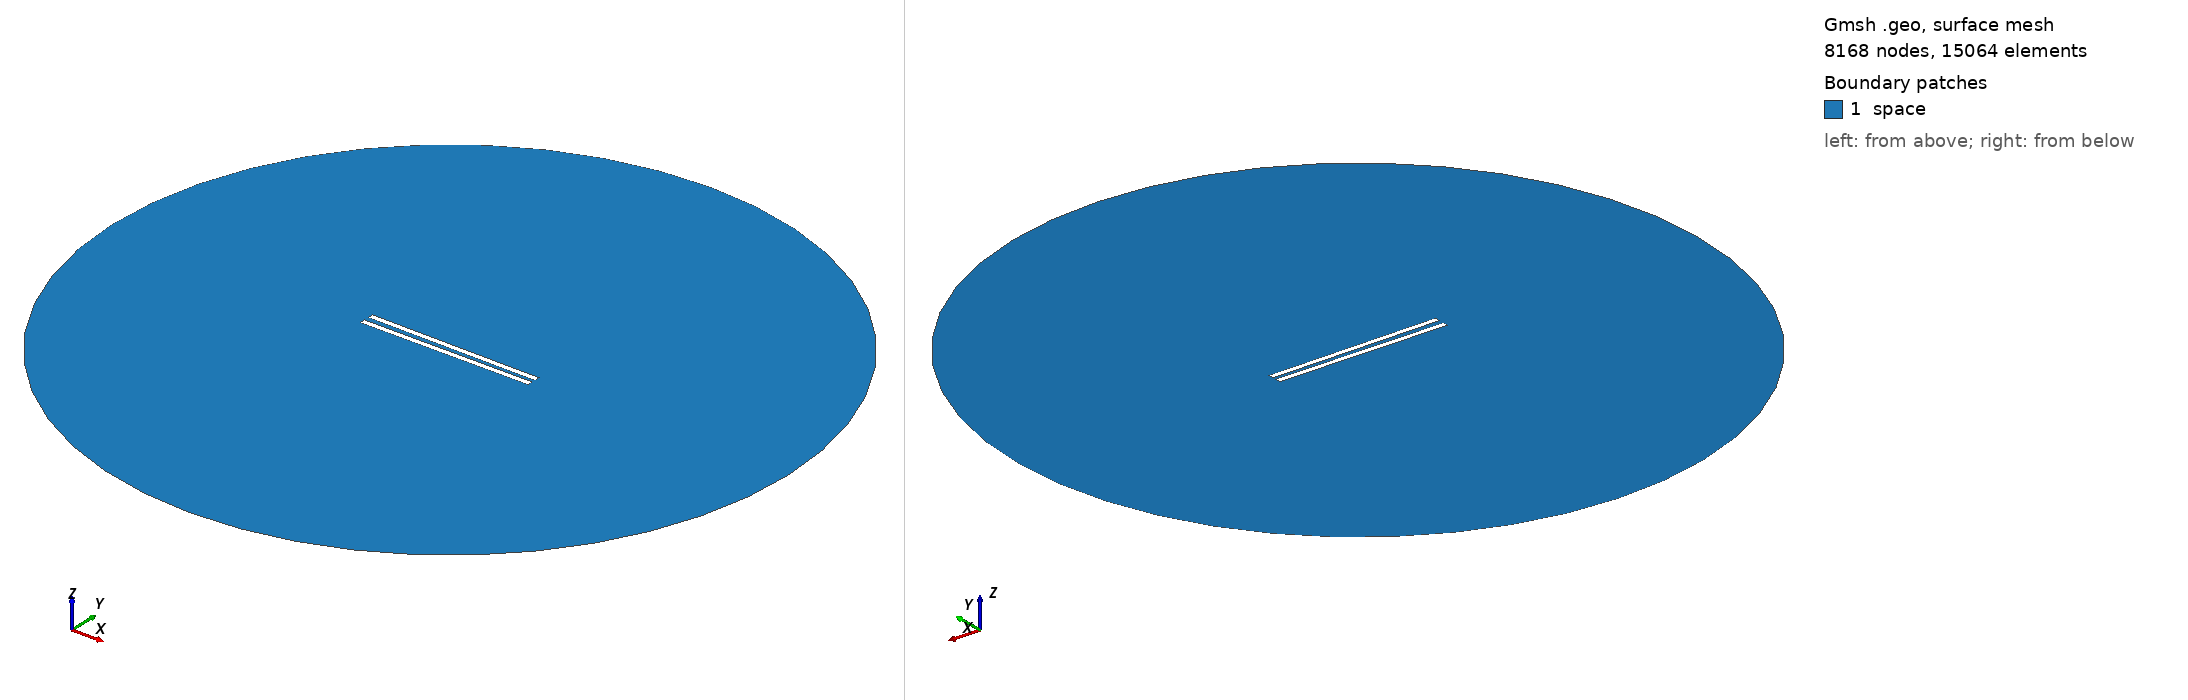

Gmsh geometry script, surface-meshed: 8168 nodes, 15064 surface elements. Boundary patches (legend numbers): 1 space. Left view from above one corner, right view from below the opposite corner. Legend entries are the model's physical surfaces. The drawing asked Gmsh for element sizes between 1% and 20% of the model's largest extent; the script's own settings can give other sizes.

=== 488.geo (drawn) ===
// Set the geometry kernel
SetFactory("OpenCASCADE");

//---------------------------------------
// Rectangles
//---------------------------------------

// Rectangle 1 (top)
Point(1) = {-49.67777777777778, 1.1944444444444444, 0, 1.0};
Point(2) = {49.67777777777778, 1.1944444444444444, 0, 1.0};
Point(3) = {49.67777777777778, 4.550000000000001, 0, 1.0};
Point(4) = {-49.67777777777778, 4.550000000000001, 0, 1.0};

Line(1) = {1, 2};
Line(2) = {2, 3};
Line(3) = {3, 4};
Line(4) = {4, 1};

Line Loop(1) = {1, 2, 3, 4};
Plane Surface(1) = {1};

Rotate { {0, 0, 1}, {0,  1.1944444444444444,  0}, -0.01 } {
  Surface{1};
}

// Rectangle 2 (bottom)
Point(5) = {-49.67777777777778, -1.1944444444444444, 0, 1.0};
Point(6) = {49.67777777777778, -1.1944444444444444, 0, 1.0};
Point(7) = {49.67777777777778, -4.550000000000001, 0, 1.0};
Point(8) = {-49.67777777777778, -4.550000000000001, 0, 1.0};

Line(5) = {5, 6};
Line(6) = {6, 7};
Line(7) = {7, 8};
Line(8) = {8, 5};

Line Loop(2) = {5, 6, 7, 8};
Plane Surface(2) = {2}; 


//---------------------------------------
// Circle
//---------------------------------------

// Define points
Point(9) = {0, 0, 0};        // Center
Point(10) = {200, 0, 0};     // Start point
Point(11) = {0, 200, 0};     // 90 degrees
Point(12) = {-200, 0, 0};    // 180 degrees
Point(13) = {0, -200, 0};    // 270 degrees

// Define circle arcs (each needs start, center, end)
Circle(9) = {10, 9, 11};
Circle(10) = {11, 9, 12};
Circle(11) = {12, 9, 13};
Circle(12) = {13, 9, 10};

// Define curve loop and surface if needed
Curve Loop(3) = {9, 10, 11, 12};
Surface(3) = {3};

//---------------------------------------
// Define Physical Groups
//---------------------------------------                

//--- Physical Curves
// Physical groups for boundaries
Physical Line("force_segment", 10) = {1};
Physical Line("upper_plate", 11) = {2, 3, 4};
Physical Line("lower_plate", 12) = {5, 6, 7, 8};
Physical Line("boundary", 20) = {9, 10, 11, 12};

// Subtract Rectangles from Circle
BooleanDifference{ Surface{3}; Delete; }{ Surface{1}; Surface{2}; Delete; }
//--- Physical Surfaces
Physical Surface("space", 30) = {3};


//---------------------------------------
// Fine mesh near the plates
//--------------------------------------- 

// Define a distance field for mesh refinement
Field[1] = Distance;
Field[1].CurvesList = {1, 2, 3, 4, 5, 6, 7, 8};  // Rectangle curves
Field[1].NumPointsPerCurve = 200;

c = 0.3;
// Define threshold field to control mesh size based on distance to attractor
Field[2] = Threshold;
Field[2].IField = 1;
Field[2].LcMin = c; // Minimum element size near the attractor
Field[2].LcMax = 100*c;  // Maximum element size away from the attractor
Field[2].DistMin = 0.01;
Field[2].DistMax = 40;

Background Field = 2;

//---------------------------------------
// 6. Generate the Mesh
//---------------------------------------
Mesh 2;  // 2D mesh generation
